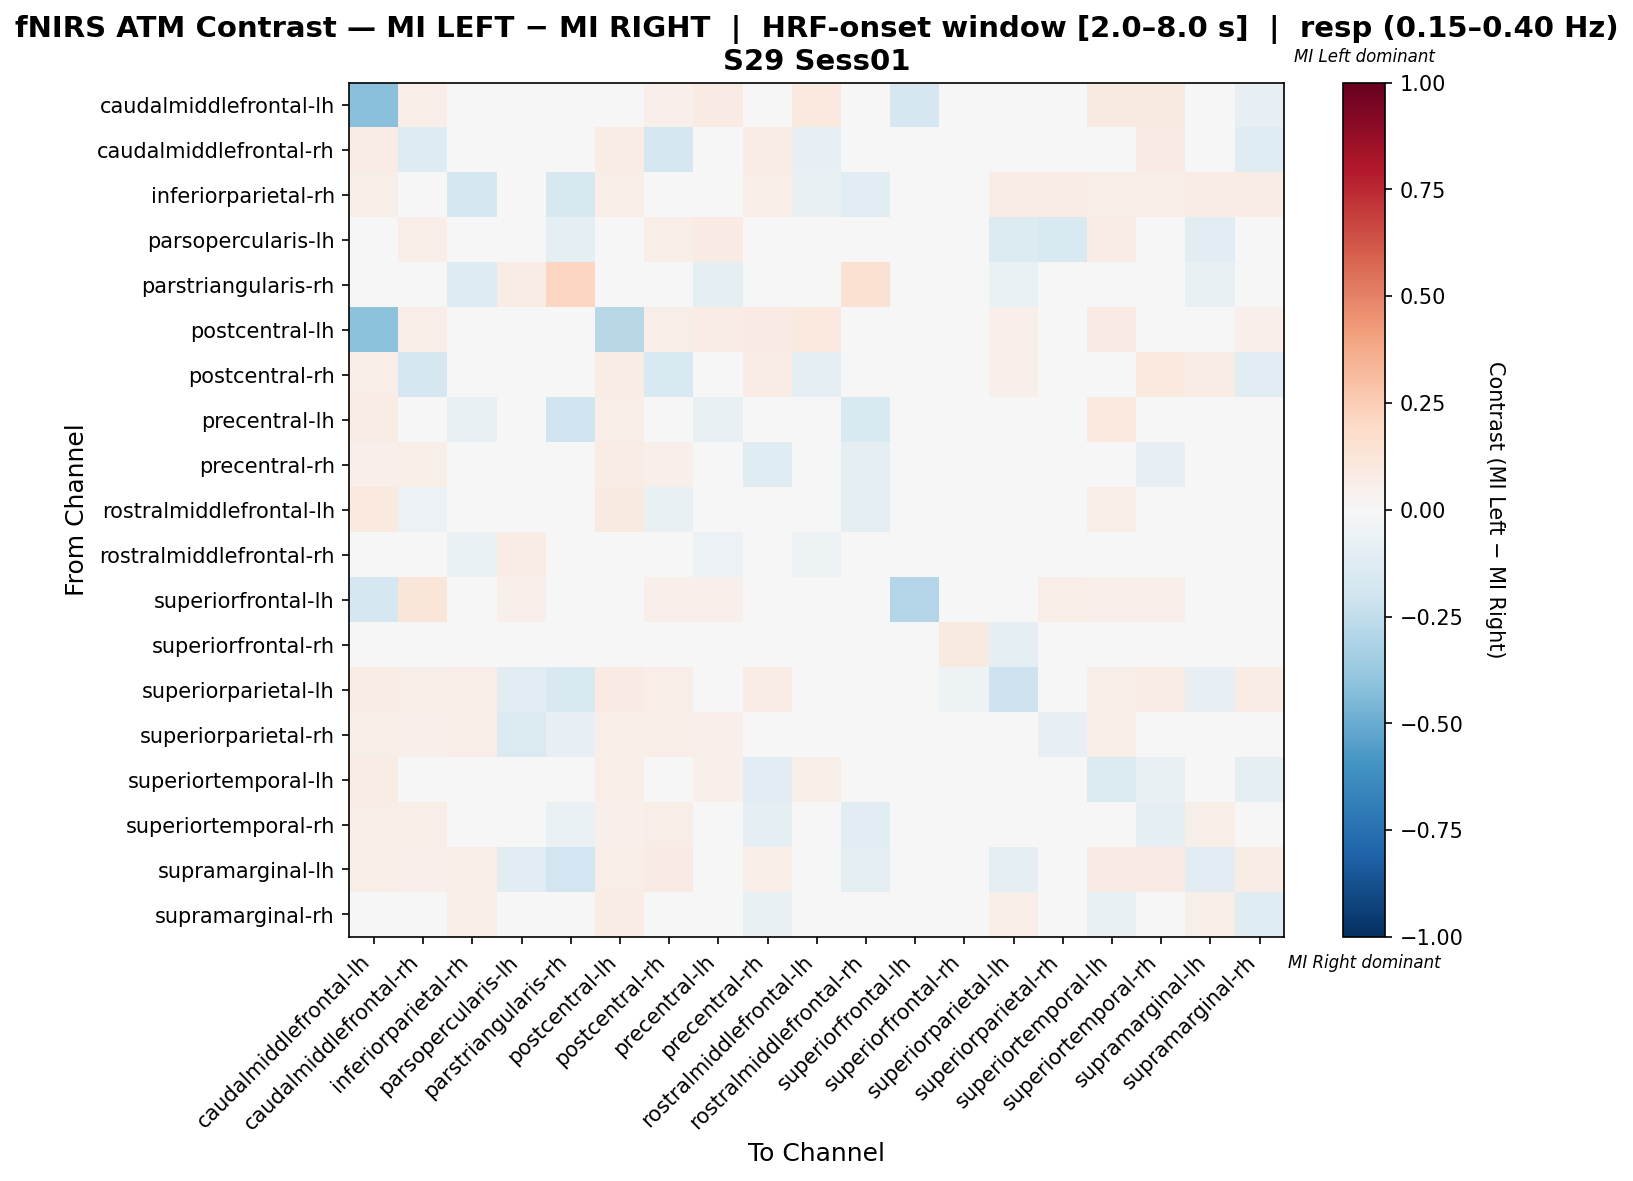

Values plotted in this chart, from the file beside it:
, caudalmiddlefrontal-lh, caudalmiddlefrontal-rh, inferiorparietal-rh, parsopercularis-lh, parstriangularis-rh, postcentral-lh, postcentral-rh, precentral-lh, precentral-rh, rostralmiddlefrontal-lh, rostralmiddlefrontal-rh, superiorfrontal-lh, superiorfrontal-rh, superiorparietal-lh, superiorparietal-rh, superiortemporal-lh, superiortemporal-rh, supramarginal-lh, supramarginal-rh
caudalmiddlefrontal-lh, -0.4171, 0.06395, 0.0407, 0.01163, 0.0, -0.005561, 0.05233, 0.0814, -0.01138, 0.09884, 0.02907, -0.1681, 0.0, 0.04651, 0.0407, 0.08721, 0.09302, 0.0407, -0.08392
caudalmiddlefrontal-rh, 0.07614, -0.1265, -0.04047, 0.03046, 0.0, 0.07107, -0.1722, 0.04912, 0.07614, -0.0793, 0.0203, 0.03553, 0.0, 0.04061, 0.04061, -0.02181, 0.08122, 0.04061, -0.1216
inferiorparietal-rh, 0.06207, -0.04687, -0.1757, -0.006615, -0.1633, 0.06897, -0.03308, -0.01956, 0.06897, -0.07417, -0.1153, 0.0, 0.0, 0.07586, 0.07586, 0.06207, 0.06897, 0.07586, 0.07586
parsopercularis-lh, 0.03279, 0.06557, -0.03388, -0.02313, -0.09581, 0.04098, 0.06557, 0.08197, 0.04918, 0.01639, 0.02933, 0.03279, 0.0, -0.1392, -0.1532, 0.07377, 0.04918, -0.1087, 0.01639
parstriangularis-rh, 0.0, -0.01075, -0.129, 0.07633, 0.2141, 0.0, -0.01075, -0.09344, 0.03816, -0.03226, 0.1519, 0.0, 0.0, -0.06452, -0.03226, 0.0, -0.03226, -0.07527, 0.0
postcentral-lh, -0.4106, 0.06704, 0.04469, 0.01117, 0.0, -0.28, 0.05587, 0.07263, 0.0838, 0.09497, 0.02793, 0.005587, 0.0, 0.05028, 0.04469, 0.07821, -0.0412, 0.04469, 0.05028
postcentral-rh, 0.06633, -0.1718, -0.03516, 0.02551, 0.0, 0.07143, -0.1514, 0.0393, 0.07653, -0.08922, 0.02041, 0.02041, 0.0, 0.05102, 0.04592, -0.02648, 0.09694, 0.07143, -0.1111
precentral-lh, 0.07175, 0.04766, -0.0728, 0.02691, -0.2022, 0.06726, 0.03869, -0.07333, 0.03086, 0.03869, -0.1557, 0.01345, 0.0, 0.001143, 0.04484, 0.09417, 0.02189, -0.03359, 0.04036
precentral-rh, 0.05384, 0.06103, 0.01158, 0.01408, -0.03567, 0.07512, 0.05164, 0.01018, -0.1211, -0.003902, -0.09841, -0.003597, 0.0, 0.04225, 0.01158, -0.01579, -0.08073, 0.03756, -0.009695
rostralmiddlefrontal-lh, 0.0963, -0.05752, -0.02546, 0.0, -0.03125, 0.08889, -0.07234, 0.01979, -0.01146, 0.0191, -0.09456, 0.0, 0.0, 0.01319, -0.009838, 0.06667, 0.02639, 0.005787, -0.03368
rostralmiddlefrontal-rh, 0.02817, 0.01796, -0.06367, 0.07746, 0.003306, 0.03521, 0.01796, -0.05591, 0.009917, -0.05346, -0.01322, 0.0, 0.0, -0.01265, 0.01796, 0.03909, -0.03306, -0.03306, 0.01796
superiorfrontal-lh, -0.1664, 0.1216, 0.0, 0.05405, 0.0, 0.04054, 0.05405, 0.05405, -0.01491, 0.01351, 0.0, -0.2964, 0.0, 0.0, 0.06757, 0.05405, 0.05405, 0.0, -0.03588
superiorfrontal-rh, 0.0, 0.0, 0.0, 0.0, 0.0, 0.0, 0.0, 0.0, 0.0, 0.0, 0.0, 0.0, 0.09091, -0.09091, 0.0, 0.0, 0.0, 0.0, 0.0
superiorparietal-lh, 0.07576, 0.06061, 0.06818, -0.1167, -0.15, 0.08333, 0.06818, -0.01364, 0.07576, 0.04394, -0.03636, 0.0, -0.05, -0.2076, -0.03182, 0.06061, 0.07576, -0.08182, 0.07576
superiorparietal-rh, 0.0566, 0.05031, 0.06289, -0.1437, -0.08333, 0.06289, 0.06289, 0.05031, -0.003774, -0.03931, -0.02484, 0.03145, 0.0, -0.04748, -0.0805, 0.0566, -0.02044, -0.03711, 0.04654
superiortemporal-lh, 0.07692, 0.02393, 0.03846, 0.02137, -0.0359, 0.06838, 0.01538, 0.05385, -0.1145, 0.05556, -0.02821, 0.01709, 0.0, 0.03846, 0.03846, -0.147, -0.07436, 0.04701, -0.09487
superiortemporal-rh, 0.06786, 0.06468, 0.01313, 0.01493, -0.06667, 0.05294, 0.06965, 0.00796, -0.09871, -0.000398, -0.1134, 0.00995, 0.0, 0.04478, -0.02687, 0.01791, -0.09552, 0.0597, -0.02189
supramarginal-lh, 0.05882, 0.05229, 0.06536, -0.1067, -0.1887, 0.06536, 0.08497, -0.02318, 0.06536, 0.02688, -0.08706, 0.0, 0.0, -0.09792, -0.04785, 0.08497, 0.08497, -0.1095, 0.0719
supramarginal-rh, 0.02011, -0.009722, 0.06164, 0.0, 0.0, 0.07534, -0.002872, 0.04795, -0.07667, -0.02585, -0.02099, -0.004861, 0.0, 0.06849, 0.03137, -0.07424, -0.02828, 0.06164, -0.1231
